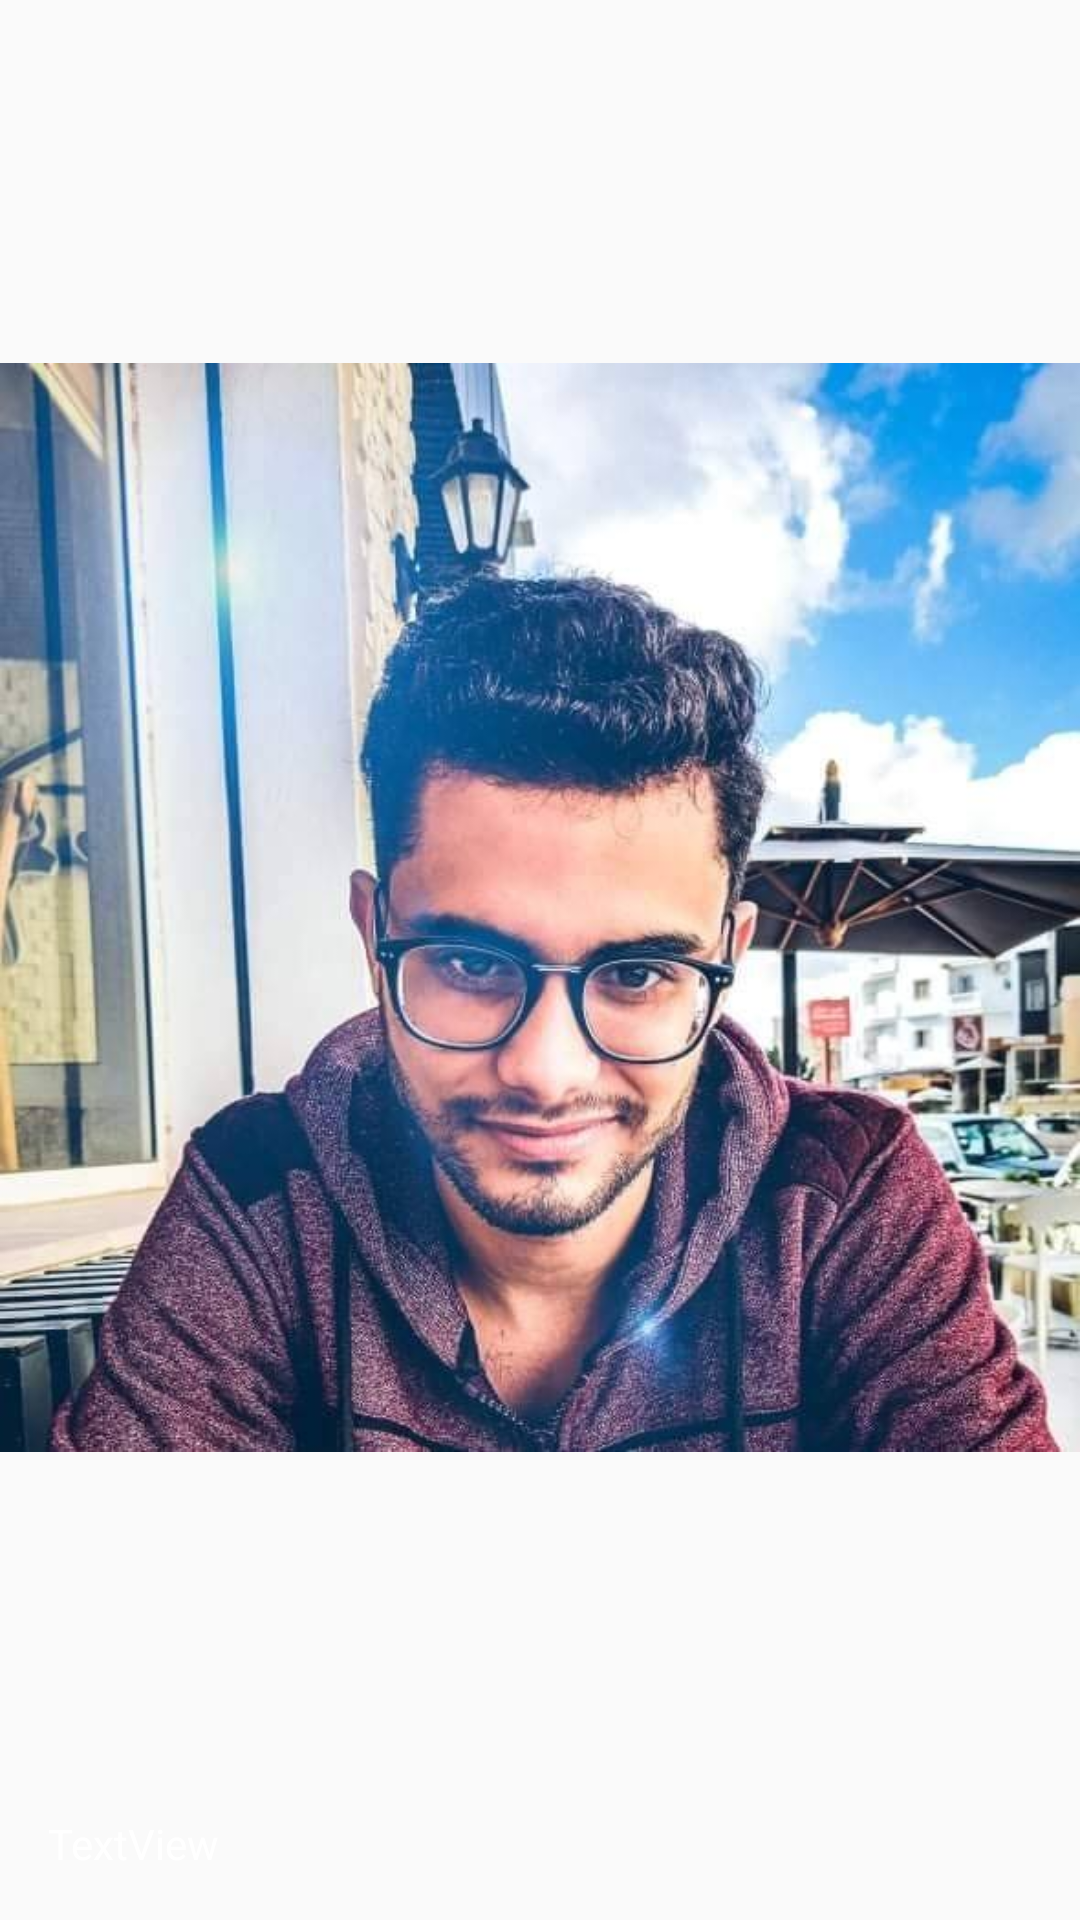

Android layout source for this screen:
<!-- AndroidManifest.xml: application theme Theme.MemeLegends -->
<!-- res/layout/simple_item.xml -->
<?xml version="1.0" encoding="utf-8"?>
<androidx.constraintlayout.widget.ConstraintLayout xmlns:android="http://schemas.android.com/apk/res/android"
    xmlns:app="http://schemas.android.com/apk/res-auto"
    android:layout_width="match_parent"
    android:layout_height="match_parent">

    <ImageView
        android:id="@+id/memeImageView"
        android:layout_width="wrap_content"
        android:layout_height="wrap_content"
        app:layout_constraintBottom_toTopOf="@+id/memeTextView"
        app:layout_constraintEnd_toEndOf="parent"
        app:layout_constraintStart_toStartOf="parent"
        app:layout_constraintTop_toTopOf="parent"
        app:srcCompat="@drawable/ena" />

    <TextView
        android:id="@+id/memeTextView"
        android:layout_width="0dp"
        android:layout_height="wrap_content"
        android:layout_marginStart="16dp"
        android:layout_marginEnd="16dp"
        android:layout_marginBottom="16dp"
        android:text="TextView"
        android:textColor="#FFFFFF"
        app:layout_constraintBottom_toBottomOf="parent"
        app:layout_constraintEnd_toEndOf="parent"
        app:layout_constraintStart_toStartOf="parent" />
</androidx.constraintlayout.widget.ConstraintLayout>
<!-- resources referenced by this layout -->
<resources>
  <!-- drawable ena: png bitmap (drawable, 609289 bytes) -->
  <style name="Theme.MemeLegends" parent="Theme.AppCompat.Light.NoActionBar">
          
          <item name="colorPrimary">@color/purple_500</item>
          <item name="colorPrimaryVariant">@color/purple_700</item>
          <item name="colorOnPrimary">@color/white</item>
          
          <item name="colorSecondary">@color/teal_200</item>
          <item name="colorSecondaryVariant">@color/teal_700</item>
          <item name="colorOnSecondary">@color/black</item>
          
          <item name="android:statusBarColor" tools:targetApi="l">?attr/colorPrimaryVariant</item>
          
      </style>
  <!-- not gathered from this repository: default colours our renderer supplied (Android Studio template values) -->
  <color name="purple_500">#FF6200EE</color>
  <color name="purple_700">#FF3700B3</color>
  <color name="teal_200">#FF03DAC5</color>
  <color name="teal_700">#FF018786</color>
  <color name="black">#FF000000</color>
  <color name="white">#FFFFFFFF</color>
</resources>
